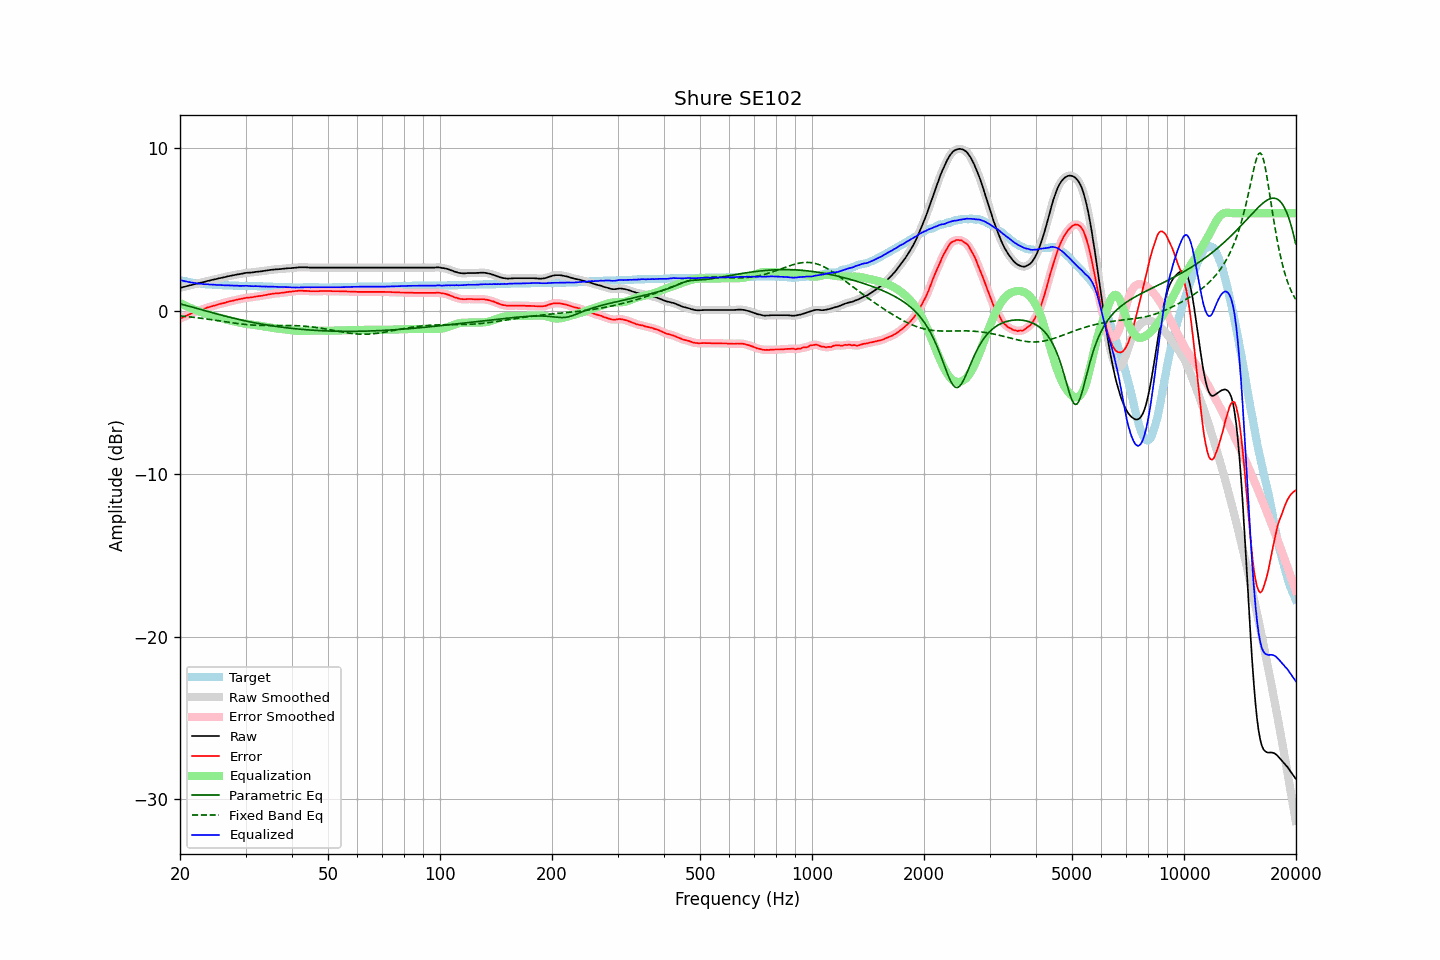

The file beside this chart, header and first rows:
frequency, raw, error, smoothed, error_smoothed, equalization, parametric_eq, fixed_band_eq, equalized_raw, equalized_smoothed, target
20.00, 1.42, -0.48, 1.41, -0.48, 0.48, 0.43, -0.31, 1.90, 1.90, 1.90
20.20, 1.44, -0.43, 1.44, -0.43, 0.43, 0.41, -0.32, 1.87, 1.87, 1.87
20.40, 1.47, -0.38, 1.46, -0.39, 0.38, 0.38, -0.33, 1.85, 1.85, 1.85
20.61, 1.48, -0.34, 1.49, -0.34, 0.34, 0.36, -0.34, 1.82, 1.82, 1.83
20.81, 1.52, -0.29, 1.51, -0.29, 0.29, 0.33, -0.35, 1.80, 1.80, 1.81
21.02, 1.54, -0.25, 1.54, -0.25, 0.24, 0.30, -0.36, 1.78, 1.78, 1.79
21.23, 1.57, -0.20, 1.56, -0.20, 0.20, 0.28, -0.37, 1.77, 1.76, 1.77
21.44, 1.59, -0.16, 1.59, -0.16, 0.16, 0.25, -0.38, 1.74, 1.75, 1.75
21.66, 1.61, -0.11, 1.62, -0.11, 0.12, 0.22, -0.39, 1.73, 1.73, 1.73
21.87, 1.65, -0.07, 1.64, -0.07, 0.08, 0.20, -0.40, 1.72, 1.72, 1.72
22.09, 1.67, -0.03, 1.66, -0.03, 0.04, 0.17, -0.41, 1.70, 1.70, 1.70
22.31, 1.69, -0.00, 1.69, -0.00, 0.00, 0.14, -0.42, 1.69, 1.69, 1.69
22.54, 1.71, 0.03, 1.71, 0.03, -0.03, 0.11, -0.44, 1.67, 1.67, 1.68
22.76, 1.74, 0.07, 1.73, 0.06, -0.07, 0.08, -0.45, 1.67, 1.66, 1.67
22.99, 1.76, 0.10, 1.75, 0.10, -0.10, 0.06, -0.46, 1.65, 1.65, 1.66
23.22, 1.78, 0.13, 1.78, 0.13, -0.13, 0.03, -0.48, 1.64, 1.65, 1.65
23.45, 1.81, 0.17, 1.81, 0.17, -0.17, 0.00, -0.49, 1.64, 1.64, 1.64
23.69, 1.83, 0.21, 1.83, 0.20, -0.20, -0.03, -0.50, 1.64, 1.63, 1.63
23.92, 1.86, 0.23, 1.86, 0.23, -0.23, -0.05, -0.52, 1.63, 1.63, 1.63
24.16, 1.88, 0.26, 1.88, 0.26, -0.26, -0.08, -0.53, 1.62, 1.62, 1.62
24.40, 1.91, 0.29, 1.90, 0.29, -0.29, -0.11, -0.55, 1.62, 1.61, 1.62
24.65, 1.93, 0.32, 1.92, 0.31, -0.32, -0.14, -0.56, 1.61, 1.61, 1.61
24.89, 1.95, 0.34, 1.95, 0.34, -0.35, -0.16, -0.58, 1.60, 1.60, 1.61
25.14, 1.97, 0.37, 1.97, 0.37, -0.37, -0.19, -0.59, 1.59, 1.60, 1.60
25.39, 2.00, 0.41, 1.99, 0.40, -0.40, -0.22, -0.61, 1.60, 1.59, 1.59
25.65, 2.02, 0.43, 2.01, 0.43, -0.43, -0.24, -0.62, 1.59, 1.59, 1.59
25.91, 2.03, 0.46, 2.04, 0.46, -0.45, -0.27, -0.64, 1.58, 1.58, 1.58
26.16, 2.06, 0.48, 2.06, 0.48, -0.48, -0.29, -0.65, 1.57, 1.57, 1.58
26.43, 2.08, 0.50, 2.08, 0.51, -0.51, -0.32, -0.67, 1.57, 1.57, 1.58
26.69, 2.11, 0.54, 2.10, 0.53, -0.53, -0.35, -0.68, 1.57, 1.57, 1.57
26.96, 2.13, 0.56, 2.12, 0.56, -0.56, -0.37, -0.70, 1.57, 1.57, 1.57
27.23, 2.15, 0.59, 2.15, 0.59, -0.58, -0.40, -0.71, 1.56, 1.56, 1.56
27.50, 2.17, 0.61, 2.17, 0.61, -0.61, -0.42, -0.73, 1.56, 1.56, 1.56
27.77, 2.19, 0.63, 2.19, 0.63, -0.63, -0.44, -0.74, 1.55, 1.55, 1.56
28.05, 2.21, 0.66, 2.21, 0.66, -0.66, -0.47, -0.76, 1.55, 1.55, 1.55
28.33, 2.23, 0.68, 2.22, 0.68, -0.68, -0.49, -0.77, 1.55, 1.55, 1.55
28.62, 2.25, 0.70, 2.24, 0.70, -0.70, -0.51, -0.78, 1.55, 1.54, 1.55
28.90, 2.26, 0.72, 2.26, 0.72, -0.72, -0.54, -0.79, 1.53, 1.54, 1.54
29.19, 2.28, 0.74, 2.28, 0.74, -0.74, -0.56, -0.81, 1.53, 1.53, 1.54
29.48, 2.30, 0.76, 2.30, 0.76, -0.76, -0.58, -0.82, 1.54, 1.54, 1.54
29.78, 2.32, 0.78, 2.32, 0.78, -0.78, -0.60, -0.83, 1.54, 1.54, 1.54
30.08, 2.34, 0.80, 2.33, 0.80, -0.79, -0.62, -0.84, 1.54, 1.54, 1.54
30.38, 2.35, 0.82, 2.34, 0.81, -0.81, -0.64, -0.85, 1.54, 1.54, 1.53
30.68, 2.35, 0.82, 2.35, 0.82, -0.82, -0.66, -0.85, 1.52, 1.53, 1.53
30.99, 2.36, 0.83, 2.35, 0.83, -0.83, -0.68, -0.86, 1.52, 1.52, 1.53
31.30, 2.37, 0.84, 2.36, 0.84, -0.85, -0.70, -0.87, 1.52, 1.52, 1.53
31.61, 2.38, 0.86, 2.38, 0.86, -0.86, -0.72, -0.87, 1.51, 1.52, 1.52
31.93, 2.40, 0.88, 2.39, 0.88, -0.87, -0.74, -0.88, 1.52, 1.52, 1.52
32.24, 2.41, 0.89, 2.40, 0.89, -0.89, -0.76, -0.88, 1.52, 1.52, 1.52
32.57, 2.42, 0.91, 2.42, 0.90, -0.90, -0.78, -0.89, 1.51, 1.51, 1.51
32.89, 2.43, 0.92, 2.43, 0.92, -0.92, -0.80, -0.89, 1.51, 1.51, 1.51
33.22, 2.44, 0.93, 2.44, 0.94, -0.94, -0.81, -0.89, 1.50, 1.50, 1.51
33.55, 2.46, 0.96, 2.45, 0.95, -0.95, -0.83, -0.89, 1.50, 1.50, 1.50
33.89, 2.47, 0.97, 2.47, 0.97, -0.97, -0.85, -0.89, 1.49, 1.49, 1.50
34.23, 2.49, 0.99, 2.48, 0.99, -0.99, -0.87, -0.90, 1.49, 1.49, 1.50
34.57, 2.50, 1.01, 2.50, 1.01, -1.01, -0.88, -0.90, 1.49, 1.49, 1.49
34.92, 2.52, 1.03, 2.51, 1.03, -1.02, -0.90, -0.90, 1.49, 1.49, 1.49
35.27, 2.53, 1.04, 2.52, 1.04, -1.04, -0.91, -0.89, 1.49, 1.49, 1.49
35.62, 2.54, 1.06, 2.54, 1.06, -1.05, -0.93, -0.89, 1.48, 1.49, 1.48
35.97, 2.55, 1.07, 2.54, 1.07, -1.06, -0.94, -0.89, 1.48, 1.48, 1.48
... 635 more rows
